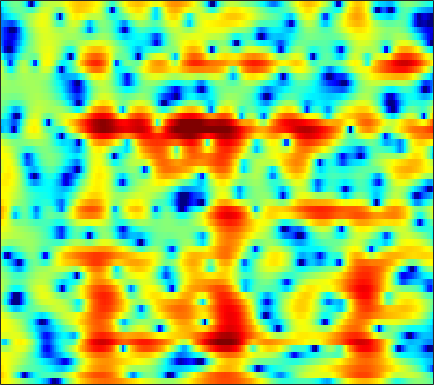

Source data for this figure (header and first rows):
5.406, 5.1496, 4.7484, 4.2862, 3.9011, 3.3412, 2.7384, 2.268, 1.5898, 0.88693, 0.18902, -0.32099, -0.97906, -1.6125, -2.0863, -2.7106, -3.3631, -3.9018, -4.7227, -5.7287, -7.0122, -8.2387, -10.437, -13.764
6.49, 5.968, 5.112, 4.052, 3.101, 1.582, -0.2972, -2.02, -4.92, -8.92, -14.7, -17.64, -13.04, -9.06, -7.084, -5.262, -4.038, -3.39, -2.786, -2.406, -2.189, -2.098, -2.03, -1.973
5.345, 5.014, 4.487, 3.876, 3.368, 2.643, 1.89, 1.324, 0.6065, -0.03394, -0.5686, -0.8947, -1.234, -1.49, -1.65, -1.847, -2.051, -2.23, -2.517, -2.862, -3.269, -3.615, -4.13, -4.698
4.811, 4.638, 4.353, 4.013, 3.724, 3.302, 2.841, 2.472, 1.956, 1.418, 0.8529, 0.4152, -0.1897, -0.821, -1.313, -1.999, -2.714, -3.264, -4.023, -4.78, -5.523, -6.067, -6.795, -7.548
4.397, 4.274, 4.096, 3.906, 3.756, 3.529, 3.255, 3.01, 2.617, 2.132, 1.539, 1.015, 0.1995, -0.7676, -1.597, -2.86, -4.31, -5.534, -7.334, -9.265, -11.03, -11.96, -12.27, -11.58
1.978, 1.515, 1.341, 1.672, 2.132, 2.799, 3.35, 3.632, 3.794, 3.689, 3.333, 2.896, 2.087, 1.009, 0.03304, -1.515, -3.357, -4.949, -7.414, -10.25, -13.21, -14.45, -13.8, -11.87
-2.772, -5.949, -6.321, -2.405, 0.01433, 2.255, 3.674, 4.348, 4.828, 4.901, 4.625, 4.2, 3.356, 2.211, 1.161, -0.5009, -2.449, -4.095, -6.496, -8.995, -11.13, -11.96, -11.67, -10.22
3.591, 3.359, 3.201, 3.228, 3.327, 3.478, 3.562, 3.539, 3.354, 2.967, 2.375, 1.792, 0.8291, -0.3601, -1.403, -2.99, -4.799, -6.304, -8.531, -10.93, -12.96, -13.52, -12.71, -11.19
4.455, 4.356, 4.181, 3.965, 3.776, 3.477, 3.112, 2.775, 2.23, 1.56, 0.7441, 0.03299, -1.053, -2.281, -3.302, -4.741, -6.209, -7.247, -8.402, -9.166, -9.405, -9.175, -8.477, -7.599
4.591, 4.444, 4.176, 3.834, 3.534, 3.088, 2.591, 2.183, 1.578, 0.8926, 0.08281, -0.6189, -1.713, -3.043, -4.252, -6.241, -8.884, -11.54, -16.93, -24.18, -17.05, -12.94, -9.349, -6.804
3.85, 3.455, 2.843, 2.17, 1.655, 0.993, 0.4123, 0.04333, -0.3505, -0.6591, -0.947, -1.181, -1.585, -2.093, -2.57, -3.357, -4.261, -4.946, -5.655, -5.915, -5.415, -4.628, -3.362, -2.102
1.881, 0.8943, -0.6492, -2.397, -3.772, -5.504, -6.747, -7.085, -6.709, -5.728, -4.555, -3.712, -2.713, -1.912, -1.431, -0.9099, -0.5047, -0.2493, 0.08732, 0.437, 0.7798, 1.059, 1.472, 1.889
0.03627, -1.596, -4.324, -7.809, -11.13, -17.1, -27.82, -27.77, -18.54, -13.44, -9.613, -7.286, -4.74, -2.712, -1.48, -0.1691, 0.8528, 1.444, 2.045, 2.512, 2.833, 2.976, 3.062, 3.056
0.921, -0.6112, -3.083, -6.106, -8.773, -13.04, -18.69, -23.8, -19.84, -13.46, -8.964, -6.364, -3.629, -1.486, -0.1847, 1.205, 2.255, 2.85, 3.386, 3.657, 3.708, 3.6, 3.235, 2.634
2.338, 1.439, 0.1209, -1.284, -2.31, -3.535, -4.405, -4.717, -4.543, -3.816, -2.745, -1.835, -0.5911, 0.5522, 1.324, 2.186, 2.842, 3.202, 3.5, 3.516, 3.248, 2.867, 2.069, 0.8656
1.893, 1.404, 0.7125, 0.02195, -0.4693, -1.015, -1.396, -1.549, -1.566, -1.36, -0.9657, -0.5914, -0.01105, 0.5942, 1.025, 1.539, 1.947, 2.151, 2.287, 2.266, 2.03, 1.69, 1.028, 0.09406
1.128, 0.7064, 0.07554, -0.5895, -1.092, -1.706, -2.194, -2.432, -2.553, -2.412, -2.009, -1.588, -0.9555, -0.2979, 0.1668, 0.7156, 1.162, 1.42, 1.617, 1.726, 1.737, 1.661, 1.458, 1.163
0.2802, -0.3867, -1.405, -2.53, -3.442, -4.786, -6.23, -7.245, -8.056, -7.638, -6.181, -4.833, -3.153, -1.788, -0.9844, -0.1964, 0.3242, 0.5948, 0.8215, 0.9364, 1.082, 1.244, 1.522, 1.855
-1.413, -2.772, -4.579, -6.1, -7.026, -8.287, -10.22, -12.63, -17.61, -15.8, -9.725, -6.668, -3.913, -2.137, -1.299, -0.7145, -0.7016, -1.036, -1.764, -2.689, -3.242, -2.943, -1.625, 0.08205
-3.766, -7.138, -15.14, -24.79, -14.05, -9.302, -7.096, -6.128, -5.098, -4.03, -2.874, -1.984, -0.9729, -0.274, -0.02541, -0.1203, -0.7728, -1.78, -3.956, -7.641, -13.97, -13.32, -6.622, -2.374
-0.7867, -1.929, -3.218, -3.846, -3.781, -3.213, -2.442, -1.863, -1.171, -0.553, -0.03258, 0.2865, 0.6054, 0.7492, 0.7296, 0.4977, 0.06743, -0.3909, -1.143, -1.81, -2.215, -2.191, -1.7, -0.9
1.752, 1.409, 1.007, 0.7116, 0.5842, 0.5359, 0.5841, 0.6704, 0.8086, 0.9359, 1.048, 1.091, 1.098, 1.02, 0.91, 0.6835, 0.3622, 0.1124, -0.2979, -0.7204, -1.098, -1.372, -1.697, -1.985
3.06, 2.908, 2.676, 2.434, 2.26, 2.047, 1.86, 1.739, 1.602, 1.473, 1.347, 1.241, 1.073, 0.8776, 0.7005, 0.4329, 0.0957, -0.1841, -0.5961, -1.11, -1.705, -2.244, -3.133, -4.26
4.014, 3.827, 3.486, 3.082, 2.755, 2.32, 1.926, 1.662, 1.36, 1.113, 0.874, 0.7036, 0.4596, 0.1933, -0.02219, -0.3264, -0.6161, -0.8796, -1.219, -1.607, -2.128, -2.599, -3.421, -4.536
5.247, 4.836, 4.085, 3.14, 2.36, 1.338, 0.5057, 0.08578, -0.1939, -0.2614, -0.3177, -0.4188, -0.6861, -1.094, -1.448, -1.906, -2.178, -2.275, -2.259, -2.129, -2.079, -2.107, -2.295, -2.654
7.189, 6.49, 5.109, 3.089, 1.054, -2.546, -6.585, -7.292, -4.78, -2.572, -1.41, -1.175, -1.575, -2.776, -4.156, -6.475, -8.021, -7.32, -5.228, -3.333, -1.971, -1.375, -0.9705, -0.9405
7.612, 7.025, 5.808, 4.036, 2.306, -0.4469, -2.958, -3.552, -2.612, -1.37, -0.7308, -0.7355, -1.422, -2.927, -4.66, -7.766, -10.06, -9.004, -6.079, -3.752, -2.322, -1.716, -1.479, -1.831
5.661, 5.435, 4.89, 4.126, 3.458, 2.54, 1.7, 1.198, 0.679, 0.2745, -0.1599, -0.5475, -1.184, -1.934, -2.535, -3.227, -3.719, -3.773, -3.698, -3.448, -3.298, -3.293, -3.544, -4.162
4.652, 4.611, 4.396, 4.036, 3.685, 3.142, 2.537, 2.058, 1.405, 0.7291, 0.03875, -0.4862, -1.177, -1.847, -2.309, -2.808, -3.229, -3.446, -3.641, -3.783, -3.928, -4.096, -4.395, -4.809
4.686, 4.705, 4.608, 4.371, 4.104, 3.627, 3.033, 2.502, 1.709, 0.8057, -0.1532, -0.9117, -1.923, -2.861, -3.458, -4.075, -4.396, -4.551, -4.523, -4.498, -4.448, -4.49, -4.647, -4.936
4.934, 5.053, 5.093, 4.957, 4.735, 4.27, 3.605, 2.975, 1.949, 0.712, -0.7625, -2.008, -3.881, -5.886, -7.304, -8.636, -8.614, -7.899, -6.743, -5.655, -4.916, -4.555, -4.411, -4.638
4.298, 4.757, 5.131, 5.219, 5.09, 4.668, 3.948, 3.23, 2.021, 0.5371, -1.291, -2.913, -5.57, -9.256, -13.33, -23.55, -17.08, -12.12, -8.209, -5.855, -4.384, -3.713, -3.281, -3.353
2.821, 3.812, 4.578, 4.856, 4.778, 4.334, 3.513, 2.687, 1.301, -0.3294, -2.129, -3.506, -5.221, -6.61, -7.304, -7.668, -6.969, -6.159, -4.766, -3.497, -2.465, -1.941, -1.545, -1.49
3.413, 4.017, 4.456, 4.474, 4.236, 3.567, 2.52, 1.446, -0.3832, -2.765, -5.734, -8.202, -10.7, -10.36, -8.887, -6.734, -5.101, -3.899, -2.673, -1.622, -0.8789, -0.4735, -0.1857, -0.1452
4.551, 4.512, 4.33, 3.947, 3.512, 2.713, 1.629, 0.5718, -1.184, -3.509, -6.528, -9.37, -12.6, -11.23, -8.714, -6.012, -3.934, -2.824, -1.633, -0.8327, -0.2965, -0.05544, 0.08432, 0.006876
4.415, 4.037, 3.494, 2.929, 2.463, 1.79, 1.03, 0.4202, -0.4637, -1.402, -2.272, -2.808, -3.17, -3.096, -2.773, -2.116, -1.395, -0.9459, -0.4508, -0.1847, -0.06418, -0.1167, -0.3161, -0.6658
3.323, 2.712, 1.965, 1.298, 0.8677, 0.3851, 0.02907, -0.1242, -0.2384, -0.2085, -0.1258, 0.002017, 0.1996, 0.4552, 0.643, 0.921, 1.033, 1.127, 1.049, 0.8972, 0.5403, 0.1683, -0.5116, -1.366
0.6254, -0.1485, -0.9921, -1.838, -2.44, -3.046, -3.128, -2.782, -1.815, -0.616, 0.5574, 1.343, 2.206, 2.863, 3.21, 3.408, 3.405, 3.225, 2.8, 2.184, 1.377, 0.7133, -0.2962, -1.527
-8.104, -6.936, -6.163, -6.897, -8.647, -13.25, -18.1, -12.85, -6.896, -3.05, -0.2519, 1.322, 2.957, 4.085, 4.618, 4.898, 4.782, 4.294, 3.299, 1.756, -0.02251, -1.247, -2.223, -2.375
-6.869, -6.629, -6.573, -7.369, -8.513, -10.44, -11.22, -10.56, -8.208, -5.082, -2.134, -0.254, 1.827, 3.297, 3.988, 4.44, 4.279, 3.644, 2.16, -0.4567, -5.02, -11.43, -16.82, -6.484
-1.727, -2.698, -4.079, -5.819, -7.454, -10.46, -15.39, -22.31, -17.03, -9.6, -5.085, -2.667, -0.2385, 1.419, 2.274, 2.942, 3.031, 2.848, 2.192, 1.145, -0.04051, -0.7576, -1.071, -0.5996
-0.5067, -1.215, -2.295, -3.545, -4.618, -6.174, -7.548, -8.074, -7.443, -5.638, -3.583, -2.181, -0.5919, 0.6372, 1.337, 1.948, 2.28, 2.37, 2.276, 2.052, 1.772, 1.561, 1.353, 1.254
0.03862, -0.2897, -0.7892, -1.328, -1.729, -2.163, -2.444, -2.473, -2.251, -1.767, -1.107, -0.5494, 0.152, 0.7843, 1.165, 1.557, 1.819, 1.893, 1.9, 1.81, 1.632, 1.456, 1.179, 0.856
0.4278, 0.3242, 0.1436, -0.05532, -0.1875, -0.3216, -0.3826, -0.3617, -0.252, -0.05539, 0.2113, 0.4368, 0.7401, 1.014, 1.187, 1.368, 1.452, 1.46, 1.401, 1.24, 0.9903, 0.7535, 0.3616, -0.1233
0.8305, 0.7792, 0.6792, 0.5785, 0.516, 0.4529, 0.4503, 0.4734, 0.5487, 0.6663, 0.8042, 0.9025, 1.039, 1.146, 1.21, 1.244, 1.217, 1.171, 1.028, 0.7946, 0.4697, 0.1581, -0.3519, -0.9668
1.321, 1.151, 0.9182, 0.7191, 0.6092, 0.5453, 0.5659, 0.6282, 0.7536, 0.8957, 1.024, 1.105, 1.175, 1.215, 1.218, 1.191, 1.149, 1.077, 0.925, 0.6986, 0.3509, -0.01108, -0.6274, -1.395
1.95, 1.389, 0.6511, 0.03834, -0.2439, -0.3083, -0.09433, 0.2026, 0.6349, 1.005, 1.256, 1.36, 1.359, 1.267, 1.166, 1.086, 1.087, 1.117, 1.197, 1.193, 1.003, 0.6916, 0.00875, -1.019
2.704, 1.231, -1.1, -3.521, -4.705, -4.36, -2.497, -1.058, 0.4959, 1.538, 2.064, 2.111, 1.761, 0.95, 0.1931, -0.6032, -0.5518, 0.1841, 1.433, 2.432, 2.949, 2.973, 2.453, 1.242
1.674, -0.4119, -3.985, -8.86, -12.94, -10.51, -5.65, -3.082, -0.6885, 0.8699, 1.637, 1.677, 0.9764, -0.9442, -3.649, -11.73, -12.57, -4.601, 0.2644, 2.878, 4.262, 4.705, 4.616, 3.841
-2.845, -4.755, -7.264, -9.111, -9.545, -8.932, -7.214, -5.699, -3.779, -2.228, -1.106, -0.5786, -0.3271, -0.4914, -0.7539, -0.9109, -0.4795, 0.3535, 1.731, 2.949, 3.819, 4.15, 4.207, 3.845
-7.953, -10.7, -15.78, -25.42, -25.7, -16.66, -12.02, -9.572, -7.019, -4.988, -3.369, -2.368, -1.289, -0.4237, 0.1205, 0.7816, 1.443, 1.96, 2.612, 3.166, 3.555, 3.723, 3.75, 3.532
-9.712, -11.46, -13.78, -15.49, -15.65, -14.56, -12.59, -10.97, -8.805, -6.775, -4.948, -3.718, -2.268, -1.026, -0.217, 0.7174, 1.524, 2.022, 2.571, 2.991, 3.249, 3.353, 3.356, 3.21
-10.11, -11.3, -12.84, -14.23, -14.95, -15.15, -14.12, -12.66, -10.31, -7.965, -5.801, -4.346, -2.649, -1.219, -0.2883, 0.7566, 1.592, 2.092, 2.614, 2.965, 3.166, 3.208, 3.145, 2.977
-10.23, -11.27, -13.13, -15.94, -19.45, -30.19, -22.89, -16.51, -11.47, -7.985, -5.351, -3.758, -1.968, -0.5065, 0.4069, 1.411, 2.199, 2.667, 3.109, 3.349, 3.405, 3.319, 3.057, 2.65
-9.506, -9.608, -10.08, -10.8, -11.35, -11.58, -10.59, -9.114, -6.854, -4.741, -2.893, -1.699, -0.336, 0.8179, 1.549, 2.392, 3.071, 3.466, 3.819, 3.959, 3.836, 3.571, 2.943, 1.963
-8.919, -7.705, -6.555, -5.748, -5.245, -4.565, -3.825, -3.205, -2.343, -1.501, -0.7397, -0.2134, 0.4125, 1.014, 1.483, 2.138, 2.778, 3.207, 3.67, 3.922, 3.878, 3.614, 2.873, 1.579
-6.979, -5.721, -4.338, -3.268, -2.626, -1.937, -1.393, -1.111, -0.9052, -0.9082, -1.166, -1.515, -2.071, -2.479, -2.408, -1.702, -0.4789, 0.4966, 1.621, 2.417, 2.87, 2.95, 2.748, 2.217
-4.831, -4.032, -3.027, -2.123, -1.555, -0.9633, -0.5996, -0.5032, -0.6605, -1.247, -2.397, -3.816, -6.862, -12.67, -19.75, -11.19, -5.47, -2.917, -0.6759, 0.7411, 1.596, 1.972, 2.215, 2.258
